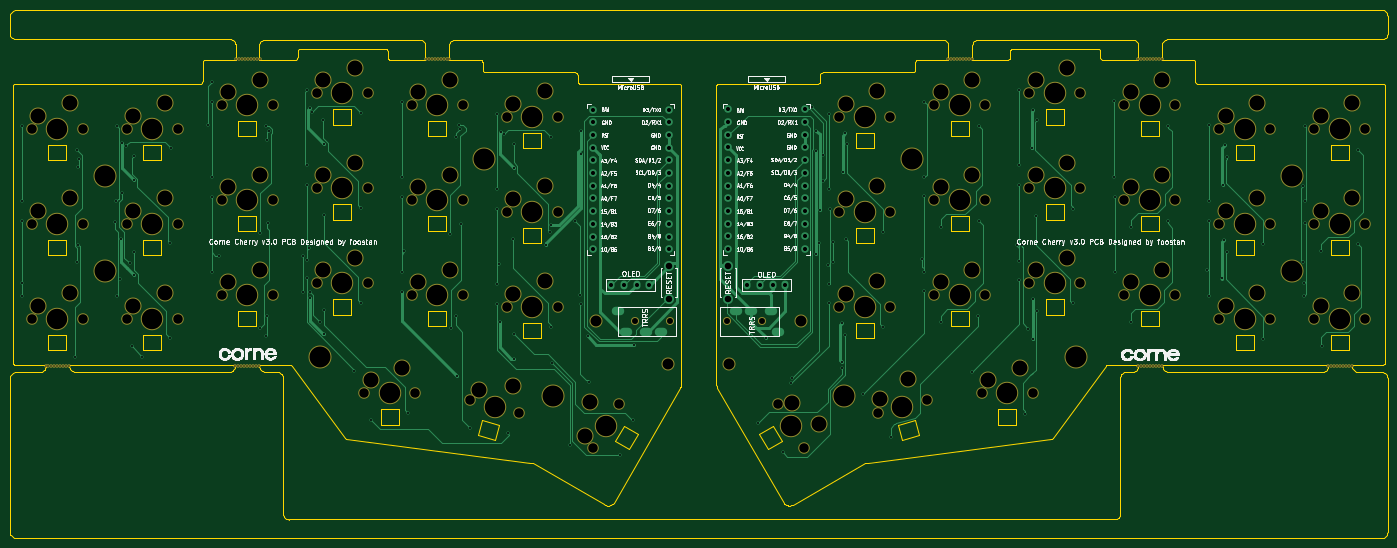
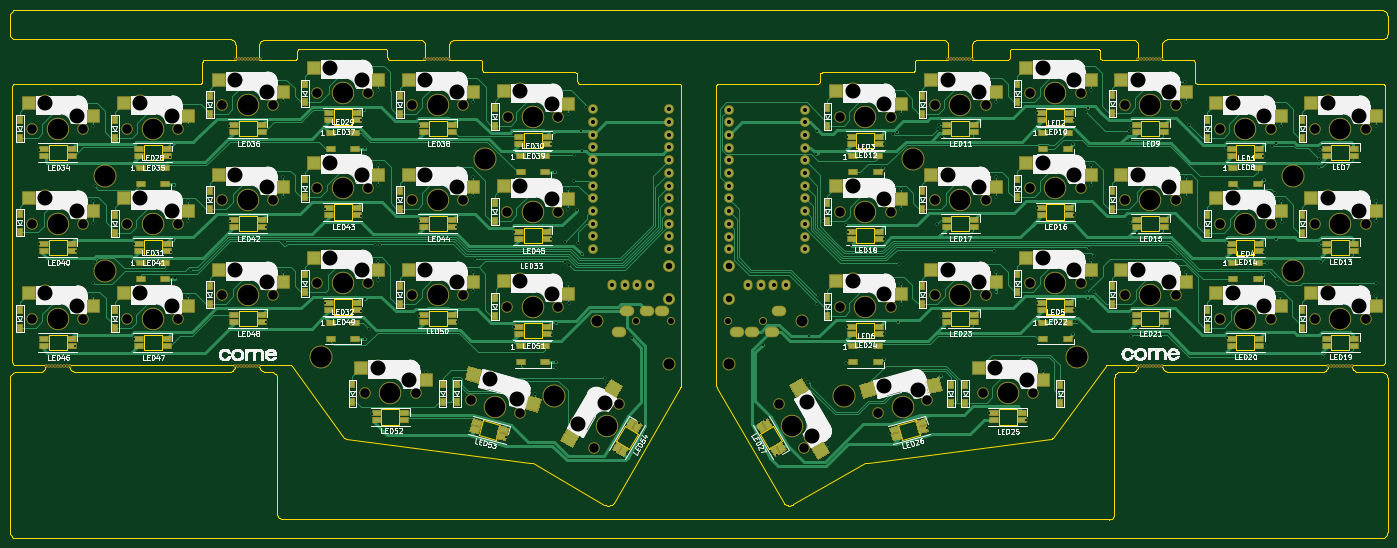
Circuit board: 9 layer files. Board 275.5 x 105.6 mm.
- bottom_copper: corne-cherry-B_Cu.gbr (123480 bytes)
- bottom_mask: corne-cherry-B_Mask.gbr (23356 bytes)
- bottom_silk: corne-cherry-B_SilkS.gbr (165059 bytes)
- outline: corne-cherry-Edge_Cuts.gbr (45298 bytes)
- top_copper: corne-cherry-F_Cu.gbr (50168 bytes)
- top_mask: corne-cherry-F_Mask.gbr (8709 bytes)
- top_silk: corne-cherry-F_SilkS.gbr (129753 bytes)
- drill: corne-cherry-NPTH_drill.drl (5240 bytes)
- drill: corne-cherry-PTH_drill.drl (5290 bytes)

=== bottom_copper: corne-cherry-B_Cu.gbr (123480 bytes, source omitted) ===
=== bottom_mask: corne-cherry-B_Mask.gbr (23356 bytes, source omitted) ===
=== bottom_silk: corne-cherry-B_SilkS.gbr (165059 bytes, source omitted) ===
=== outline: corne-cherry-Edge_Cuts.gbr (45298 bytes, source omitted) ===
=== top_copper: corne-cherry-F_Cu.gbr (50168 bytes, source omitted) ===
=== top_mask: corne-cherry-F_Mask.gbr (8709 bytes, source omitted) ===
=== top_silk: corne-cherry-F_SilkS.gbr (129753 bytes, source omitted) ===
=== drill: corne-cherry-NPTH_drill.drl ===
M48
; DRILL file {KiCad 5.1.5+dfsg1-2~bpo10+1} date Sat Sep  5 17:28:50 2020
; FORMAT={-:-/ absolute / metric / decimal}
; #@! TF.CreationDate,2020-09-05T17:28:50+00:00
; #@! TF.GenerationSoftware,Kicad,Pcbnew,5.1.5+dfsg1-2~bpo10+1
; #@! TF.FileFunction,NonPlated,1,2,NPTH
FMAT,2
METRIC
T1C0.300
T2C1.200
T3C1.900
T4C2.200
T5C3.000
T6C4.100
T7C4.200
%
G90
G05
T1
X55.862Y-21.869
X56.456Y-21.869
X57.049Y-21.869
X57.643Y-21.869
X58.237Y-21.869
X58.831Y-21.869
X59.424Y-21.869
X60.018Y-21.869
X60.612Y-21.869
X274.28Y-83.183
X274.874Y-83.183
X275.468Y-83.183
X276.062Y-83.183
X276.655Y-83.183
X277.249Y-83.183
X277.843Y-83.183
X278.437Y-83.183
X279.03Y-83.183
X55.748Y-83.178
X56.342Y-83.178
X56.936Y-83.178
X57.53Y-83.178
X58.123Y-83.178
X58.717Y-83.178
X59.311Y-83.178
X59.905Y-83.178
X60.498Y-83.178
X198.362Y-21.885
X198.956Y-21.885
X199.55Y-21.885
X200.144Y-21.885
X200.737Y-21.885
X201.331Y-21.885
X201.925Y-21.885
X202.519Y-21.885
X203.112Y-21.885
X17.787Y-83.176
X18.381Y-83.176
X18.975Y-83.176
X19.569Y-83.176
X20.162Y-83.176
X20.756Y-83.176
X21.35Y-83.176
X21.944Y-83.176
X22.537Y-83.176
X236.367Y-83.193
X236.96Y-83.193
X237.554Y-83.193
X238.148Y-83.193
X238.742Y-83.193
X239.335Y-83.193
X239.929Y-83.193
X240.523Y-83.193
X241.117Y-83.193
X236.274Y-21.87
X236.868Y-21.87
X237.462Y-21.87
X238.056Y-21.87
X238.649Y-21.87
X239.243Y-21.87
X239.837Y-21.87
X240.431Y-21.87
X241.024Y-21.87
X93.832Y-21.873
X94.426Y-21.873
X95.02Y-21.873
X95.614Y-21.873
X96.207Y-21.873
X96.801Y-21.873
X97.395Y-21.873
X97.989Y-21.873
X98.582Y-21.873
T2
X154.037Y-74.27
X161.037Y-74.27
X135.635Y-74.292
X142.635Y-74.292
T3
X164.325Y-90.751
X169.404Y-99.549
X252.534Y-54.775
X262.695Y-54.775
X176.534Y-52.4
X186.695Y-52.4
X53.027Y-50.03
X63.188Y-50.03
X233.534Y-31.025
X243.694Y-31.025
X252.534Y-73.775
X262.695Y-73.775
X81.528Y-88.655
X91.688Y-88.655
X110.027Y-33.405
X120.188Y-33.405
X176.534Y-71.4
X186.695Y-71.4
X53.027Y-69.03
X63.188Y-69.03
X205.034Y-88.65
X215.194Y-88.65
X15.027Y-35.78
X25.188Y-35.78
X195.534Y-50.025
X205.694Y-50.025
X195.534Y-69.025
X205.694Y-69.025
X15.027Y-54.78
X25.188Y-54.78
X271.534Y-54.775
X281.695Y-54.775
X15.027Y-73.78
X25.188Y-73.78
X53.027Y-31.03
X63.188Y-31.03
X127.317Y-99.554
X132.398Y-90.756
X110.027Y-52.405
X120.188Y-52.405
X252.534Y-35.775
X262.695Y-35.775
X91.027Y-50.03
X101.188Y-50.03
X214.534Y-47.65
X224.694Y-47.65
X34.027Y-73.78
X44.188Y-73.78
X110.027Y-71.405
X120.188Y-71.405
X176.528Y-33.405
X186.688Y-33.405
X233.534Y-69.025
X243.694Y-69.025
X271.534Y-35.775
X281.695Y-35.775
X91.027Y-69.03
X101.188Y-69.03
X195.534Y-31.025
X205.694Y-31.025
X233.534Y-50.025
X243.694Y-50.025
X34.027Y-35.78
X44.188Y-35.78
X34.027Y-54.78
X44.188Y-54.78
X72.028Y-47.655
X82.188Y-47.655
X271.534Y-73.775
X281.695Y-73.775
X214.534Y-66.65
X224.694Y-66.65
X72.028Y-66.655
X82.188Y-66.655
X184.208Y-92.715
X194.021Y-90.085
X72.028Y-28.655
X82.188Y-28.655
X102.701Y-90.09
X112.514Y-92.72
X214.534Y-28.65
X224.694Y-28.65
X91.027Y-31.03
X101.188Y-31.03
T4
X127.869Y-74.254
X142.302Y-82.775
X154.418Y-82.785
X168.85Y-74.264
T5
X35.297Y-52.24
X41.648Y-49.7
X73.297Y-45.115
X79.647Y-42.575
X272.804Y-71.235
X279.154Y-68.695
X215.804Y-64.11
X222.154Y-61.57
X73.297Y-64.115
X79.647Y-61.575
X184.777Y-89.933
X190.253Y-85.836
X73.297Y-26.115
X79.647Y-23.575
X104.585Y-87.965
X111.376Y-87.155
X215.804Y-26.11
X222.154Y-23.57
X92.297Y-28.49
X98.647Y-25.95
X167.159Y-90.58
X172.534Y-94.81
X253.804Y-52.235
X260.154Y-49.695
X177.804Y-49.86
X184.154Y-47.32
X54.297Y-47.49
X60.647Y-44.95
X234.804Y-28.485
X241.154Y-25.945
X253.804Y-71.235
X260.154Y-68.695
X82.797Y-86.115
X89.147Y-83.575
X111.297Y-30.865
X117.647Y-28.325
X177.804Y-68.86
X184.154Y-66.32
X54.297Y-66.49
X60.647Y-63.95
X206.304Y-86.11
X212.654Y-83.57
X16.297Y-33.24
X22.647Y-30.7
X196.804Y-47.485
X203.154Y-44.945
X196.804Y-66.485
X203.154Y-63.945
X16.297Y-52.24
X22.647Y-49.7
X272.804Y-52.235
X279.154Y-49.695
X16.297Y-71.24
X22.647Y-68.7
X54.297Y-28.49
X60.647Y-25.95
X125.753Y-97.185
X126.728Y-90.415
X111.297Y-49.865
X117.647Y-47.325
X253.804Y-33.235
X260.154Y-30.695
X92.297Y-47.49
X98.647Y-44.95
X215.804Y-45.11
X222.154Y-42.57
X35.297Y-71.24
X41.648Y-68.7
X111.297Y-68.865
X117.647Y-66.325
X177.797Y-30.865
X184.147Y-28.325
X234.804Y-66.485
X241.154Y-63.945
X272.804Y-33.235
X279.154Y-30.695
X92.297Y-66.49
X98.647Y-63.95
X196.804Y-28.485
X203.154Y-25.945
X234.804Y-47.485
X241.154Y-44.945
X35.297Y-33.24
X41.648Y-30.7
T6
X238.614Y-69.025
X276.614Y-35.775
X96.108Y-69.03
X200.614Y-31.025
X238.614Y-50.025
X39.108Y-35.78
X39.108Y-54.78
X77.108Y-47.655
X276.614Y-73.775
X219.614Y-66.65
X77.108Y-66.655
X189.114Y-91.4
X77.108Y-28.655
X107.608Y-91.405
X219.614Y-28.65
X96.108Y-31.03
X166.864Y-95.15
X257.614Y-54.775
X181.614Y-52.4
X58.107Y-50.03
X238.614Y-31.025
X257.614Y-73.775
X86.608Y-88.655
X115.108Y-33.405
X181.614Y-71.4
X58.107Y-69.03
X210.114Y-88.65
X20.107Y-35.78
X200.614Y-50.025
X200.614Y-69.025
X20.107Y-54.78
X276.614Y-54.775
X20.107Y-73.78
X58.107Y-31.03
X129.857Y-95.155
X115.108Y-52.405
X257.614Y-35.775
X96.108Y-50.03
X219.614Y-47.65
X39.108Y-73.78
X115.108Y-71.405
X181.607Y-33.405
T7
X29.607Y-45.28
X177.389Y-89.145
X267.099Y-64.266
X29.607Y-64.28
X105.575Y-41.765
X223.956Y-81.53
X72.764Y-81.52
X267.099Y-45.265
X119.331Y-89.135
X191.144Y-41.776
T0
M30

=== drill: corne-cherry-PTH_drill.drl ===
M48
; DRILL file {KiCad 5.1.5+dfsg1-2~bpo10+1} date Sat Sep  5 17:28:50 2020
; FORMAT={-:-/ absolute / metric / decimal}
; #@! TF.CreationDate,2020-09-05T17:28:50+00:00
; #@! TF.GenerationSoftware,Kicad,Pcbnew,5.1.5+dfsg1-2~bpo10+1
; #@! TF.FileFunction,Plated,1,2,PTH
FMAT,2
METRIC
T1C0.400
T2C0.813
T3C1.000
T4C1.300
%
G90
G05
T1
X13.008Y-35.205
X13.008Y-50.205
X13.008Y-54.205
X13.008Y-66.705
X13.008Y-69.205
X23.607Y-81.405
X24.008Y-62.505
X24.107Y-40.105
X24.307Y-43.505
X24.307Y-59.005
X24.403Y-41.83
X31.707Y-54.405
X31.965Y-50.195
X32.008Y-35.205
X32.108Y-69.205
X32.749Y-65.847
X32.932Y-57.805
X33.032Y-38.605
X33.108Y-48.705
X33.807Y-39.205
X34.727Y-62.72
X35.108Y-79.305
X35.407Y-46.005
X35.407Y-60.405
X35.508Y-41.205
X35.508Y-65.105
X37.108Y-81.355
X42.707Y-58.705
X42.707Y-77.705
X42.907Y-39.705
X50.307Y-35.105
X51.008Y-30.505
X51.008Y-45.505
X51.008Y-49.505
X51.008Y-64.505
X51.107Y-26.505
X52.577Y-61.175
X60.677Y-75.535
X60.707Y-56.655
X61.907Y-35.305
X61.907Y-77.205
X62.033Y-73.205
X62.108Y-37.955
X62.233Y-54.605
X62.387Y-36.247
X69.382Y-61.305
X69.382Y-68.405
X70.007Y-28.105
X70.007Y-43.105
X70.007Y-47.105
X70.007Y-62.105
X70.007Y-65.705
X70.407Y-59.705
X70.632Y-31.605
X70.632Y-69.705
X70.707Y-68.405
X71.007Y-32.505
X72.757Y-74.44
X73.307Y-34.105
X73.407Y-53.105
X73.407Y-72.105
X73.507Y-38.905
X73.507Y-76.805
X79.507Y-84.305
X80.807Y-32.605
X80.807Y-51.705
X80.807Y-70.705
X82.907Y-94.105
X89.007Y-30.505
X89.007Y-45.505
X89.007Y-49.505
X89.007Y-64.505
X89.007Y-68.505
X89.407Y-60.305
X90.307Y-92.705
X98.608Y-56.755
X98.807Y-75.705
X99.882Y-37.455
X99.907Y-73.305
X100.007Y-85.205
X100.444Y-35.003
X100.597Y-35.88
X100.858Y-54.905
X102.707Y-95.605
X108.007Y-32.805
X108.007Y-47.905
X108.007Y-51.805
X108.007Y-66.805
X108.007Y-70.805
X108.408Y-62.805
X108.632Y-74.405
X108.792Y-36.394
X109.507Y-36.805
X110.207Y-96.705
X111.307Y-57.805
X111.407Y-38.905
X111.407Y-76.905
X111.407Y-81.805
X111.507Y-43.705
X117.907Y-59.105
X118.608Y-56.405
X118.807Y-37.405
X118.807Y-75.405
X118.907Y-55.105
X119.007Y-82.605
X122.607Y-99.005
X123.607Y-54.205
X124.607Y-69.005
X124.807Y-36.305
X124.807Y-70.805
X124.958Y-40.905
X126.297Y-77.305
X126.494Y-86.382
X132.707Y-101.105
X135.201Y-94.112
X135.547Y-78.96
X160.338Y-94.635
X161.808Y-77.705
X165.207Y-100.455
X166.887Y-86.675
X167.111Y-85.628
X171.064Y-31.389
X171.787Y-60.895
X171.857Y-40.305
X171.934Y-36.205
X172.537Y-58.715
X172.707Y-52.045
X173.357Y-41.015
X173.357Y-46.265
X174.297Y-63.015
X174.417Y-70.675
X174.507Y-32.805
X174.507Y-47.805
X174.507Y-66.905
X174.607Y-51.905
X175.232Y-58.415
X175.232Y-62.5
X176.987Y-74.685
X177.037Y-82.385
X177.042Y-83.655
X177.253Y-44.469
X177.707Y-77.035
X177.778Y-36.645
X177.938Y-57.865
X178.038Y-38.905
X181.188Y-88.895
X185.338Y-56.385
X185.367Y-75.525
X186.947Y-97.485
X193.137Y-61.875
X193.507Y-30.405
X193.507Y-45.505
X193.507Y-49.305
X193.507Y-64.505
X193.517Y-68.325
X196.857Y-74.365
X196.907Y-55.365
X203.087Y-84.335
X204.327Y-73.235
X204.397Y-54.145
X204.438Y-35.185
X212.107Y-59.02
X212.507Y-28.005
X212.507Y-43.105
X212.507Y-47.105
X212.507Y-62.205
X212.558Y-65.985
X213.147Y-58.98
X213.767Y-92.735
X214.327Y-75.765
X215.152Y-39.709
X215.218Y-77.775
X215.257Y-69.915
X215.297Y-32.055
X215.897Y-53.155
X216.007Y-72.135
X216.047Y-34.105
X223.232Y-51.89
X223.267Y-70.725
X231.234Y-58.513
X231.507Y-30.305
X231.507Y-45.505
X231.607Y-49.505
X231.607Y-64.505
X234.907Y-74.355
X234.977Y-55.355
X242.277Y-54.295
X242.337Y-35.145
X249.998Y-64.1
X250.507Y-35.105
X250.507Y-50.305
X250.507Y-54.205
X250.507Y-69.205
X253.172Y-65.734
X253.315Y-46.957
X253.577Y-58.005
X253.757Y-38.945
X254.007Y-60.425
X254.167Y-41.355
X261.308Y-58.745
X261.327Y-77.755
X269.262Y-62.383
X269.282Y-47.215
X269.507Y-69.305
X269.548Y-66.55
X269.593Y-50.205
X269.608Y-35.205
X269.618Y-54.555
X272.977Y-60.175
X273.118Y-79.255
X280.317Y-39.965
X280.368Y-58.895
T2
X158.165Y-67.045
X160.704Y-67.045
X163.244Y-67.045
X165.784Y-67.045
X127.204Y-31.942
X127.204Y-34.482
X127.204Y-37.022
X127.204Y-39.562
X127.204Y-42.102
X127.204Y-44.642
X127.204Y-47.182
X127.204Y-49.722
X127.204Y-52.262
X127.204Y-54.802
X127.204Y-57.342
X127.204Y-59.882
X142.424Y-31.942
X142.424Y-34.482
X142.424Y-37.022
X142.424Y-39.562
X142.424Y-42.102
X142.424Y-44.642
X142.424Y-47.182
X142.424Y-49.722
X142.424Y-52.262
X142.424Y-54.802
X142.424Y-57.342
X142.424Y-59.882
X154.379Y-31.912
X154.379Y-34.452
X154.379Y-36.992
X154.379Y-39.532
X154.379Y-42.072
X154.379Y-44.612
X154.379Y-47.152
X154.379Y-49.692
X154.379Y-52.232
X154.379Y-54.772
X154.379Y-57.312
X154.379Y-59.852
X169.599Y-31.912
X169.599Y-34.452
X169.599Y-36.992
X169.599Y-39.532
X169.599Y-42.072
X169.599Y-44.612
X169.599Y-47.152
X169.599Y-49.692
X169.599Y-52.232
X169.599Y-54.772
X169.599Y-57.312
X169.599Y-59.852
X130.948Y-67.028
X133.488Y-67.028
X136.028Y-67.028
X138.569Y-67.028
T4
X154.304Y-63.272
X154.304Y-69.772
X142.424Y-63.281
X142.424Y-69.781
T3
G00X155.588Y-72.17
M15
G01X156.088Y-72.17
M16
G05
G00X158.588Y-72.17
M15
G01X159.088Y-72.17
M16
G05
G00X162.588Y-72.17
M15
G01X163.088Y-72.17
M16
G05
G00X164.088Y-76.37
M15
G01X164.588Y-76.37
M16
G05
G00X132.584Y-72.192
M15
G01X132.084Y-72.192
M16
G05
G00X134.084Y-76.392
M15
G01X133.584Y-76.392
M16
G05
G00X138.084Y-76.392
M15
G01X137.584Y-76.392
M16
G05
G00X141.084Y-76.392
M15
G01X140.584Y-76.392
M16
G05
T0
M30

